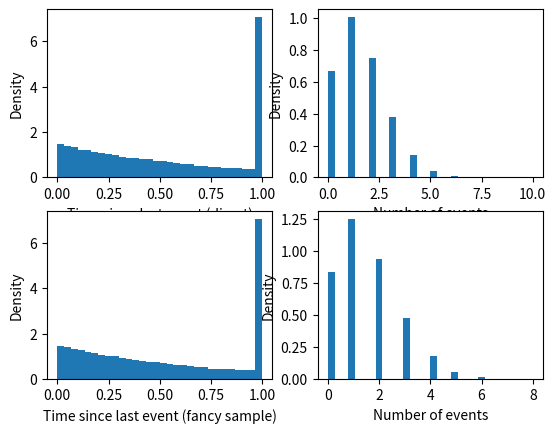

Recreate this plot in Python.
import numpy as np
import matplotlib.pyplot as plt
import time

def time_since_last_event_exact(T, lamb):
    t = 0
    n = 0
    while True:
        t_new = t + np.random.exponential(1/lamb)
        if t_new > T:
            return T - t, n
        n+=1
        t = t_new

def time_since_last_event_fast(T, lamb):
    # Step 1, sample the number of events
    n = np.random.poisson(lamb * T)
    if(n == 0):
        return T, 0
    
    # Step 2, sample the time of the last event
    # from a beta distribution
    u = np.random.beta(n, 1)
    t = u * T
    return T - t, n

n_samples = 100000

T = 1
lamb = 1.5

times = np.zeros(n_samples)
n_events = np.zeros(n_samples)

walltime1 = time.time()
for i in range(n_samples):
    t, n = time_since_last_event_exact(T, lamb)
    times[i] = t
    n_events[i] = n
print("Sampling time exact: ", time.time() - walltime1)


times2 = np.zeros(n_samples)
n_events2 = np.zeros(n_samples)
walltime2 = time.time()
for i in range(n_samples):
    t, n = time_since_last_event_fast(T, lamb)
    times2[i] = t
    n_events2[i] = n

print("Sampling time fast: ", time.time() - walltime2) 

# # Count the contribution for 2 events
# chance = lamb**2 * np.exp(-lamb * T) / 2
# prob += lamb**2 *  np.exp(-lamb * t_plot) * chance

# plt.hist(times, bins=30, density=True)
# plt.ylabel('Density')
# plt.xlabel('Final free flight time')
# plt.title(r'$\epsilon = 0.1$')
# plt.show()

fig, ax = plt.subplots(2, 2)
ax[0,0].hist(times, bins=30, density=True)
ax[0,0].set_ylabel('Density')
ax[0,0].set_xlabel('Time since last event (direct)')
ax[0,1].hist(n_events, bins=30, density=True)
ax[0,1].set_ylabel('Density')
ax[0,1].set_xlabel('Number of events')

ax[1,0].hist(times2, bins=30, density=True)
ax[1,0].set_ylabel('Density')
ax[1,0].set_xlabel('Time since last event (fancy sample)')
ax[1,1].hist(n_events2, bins=30, density=True)
ax[1,1].set_ylabel('Density')
ax[1,1].set_xlabel('Number of events')
plt.show()

# fig, ax = plt.subplots(1, 1)

# counts, bin_edges = np.histogram(times, bins=30, density=True)
# bin_centers = (bin_edges[:-1] + bin_edges[1:]) / 2
# ax.plot(bin_centers, counts, label='Direct')

# counts, bin_edges = np.histogram(times2, bins=30, density=True)
# bin_centers = (bin_edges[:-1] + bin_edges[1:]) / 2
# ax.plot(bin_centers, counts, label='Fancy sample')

# plt.show()
